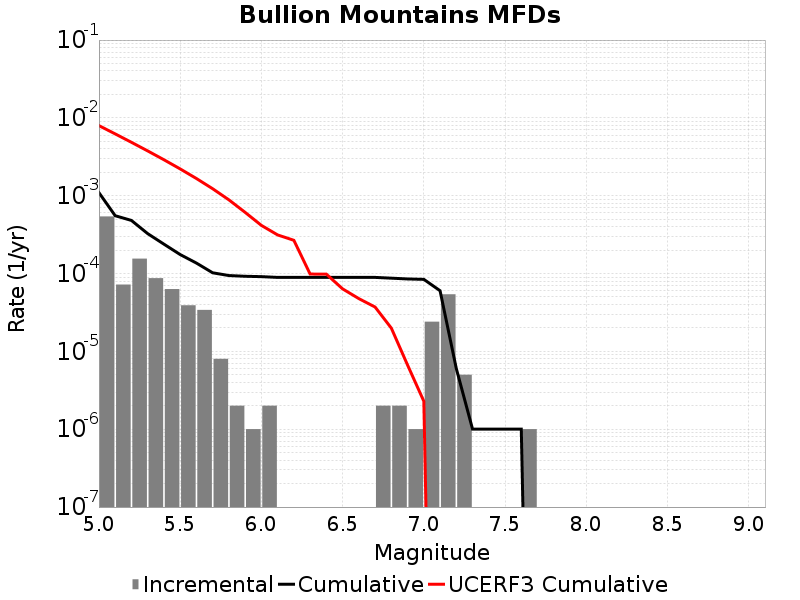

The file beside this chart, header and first rows:
Magnitude, Incremental Rate, Cumulative Rate, UCERF3 Cumulative Rate
5.05, 5.4162444E-4, 0.001095, 0.007959
5.15, 7.221659E-5, 5.5366056E-4, 0.00623
5.25, 1.5546627E-4, 4.8144395E-4, 0.004857
5.35, 8.726172E-5, 3.2597766E-4, 0.003766
5.45, 6.318952E-5, 2.3871596E-4, 0.002899
5.55, 3.911732E-5, 1.7552644E-4, 0.002211
5.65, 3.410228E-5, 1.3640911E-4, 0.001664
5.75, 8.024066E-6, 1.0230684E-4, 0.00123
5.85, 2.0060165E-6, 9.4282776E-5, 8.851945E-4
5.95, 1.0030083E-6, 9.227676E-5, 6.1119534E-4
6.05, 2.0060165E-6, 9.1273745E-5, 4.1592322E-4
6.15, 0.0, 8.9267734E-5, 3.1363283E-4
6.25, 0.0, 8.9267734E-5, 2.6747774E-4
6.35, 0.0, 8.9267734E-5, 9.8587494E-5
6.45, 0.0, 8.9267734E-5, 9.831989E-5
6.55, 0.0, 8.9267734E-5, 6.3574895E-5
6.65, 0.0, 8.9267734E-5, 4.763785E-5
6.75, 2.0060165E-6, 8.9267734E-5, 3.7151305E-5
6.85, 2.0060165E-6, 8.726172E-5, 1.9909825E-5
6.95, 1.0030083E-6, 8.52557E-5, 6.669511E-6
7.05, 2.4072197E-5, 8.425269E-5, 2.291354E-6
7.15, 5.4162443E-5, 6.0180493E-5, 0.0
7.25, 5.015041E-6, 6.018049E-6, 0.0
7.35, 0.0, 1.0030083E-6, 0.0
7.45, 0.0, 1.0030083E-6, 0.0
7.55, 0.0, 1.0030083E-6, 0.0
7.65, 1.0030083E-6, 1.0030083E-6, 0.0
7.75, 0.0, 0.0, 0.0
7.85, 0.0, 0.0, 0.0
7.95, 0.0, 0.0, 0.0
8.05, 0.0, 0.0, 0.0
8.15, 0.0, 0.0, 0.0
8.25, 0.0, 0.0, 0.0
8.35, 0.0, 0.0, 0.0
8.45, 0.0, 0.0, 0.0
8.55, 0.0, 0.0, 0.0
8.65, 0.0, 0.0, 0.0
8.75, 0.0, 0.0, 0.0
8.85, 0.0, 0.0, 0.0
8.95, 0.0, 0.0, 0.0
9.05, 0.0, 0.0, 0.0
